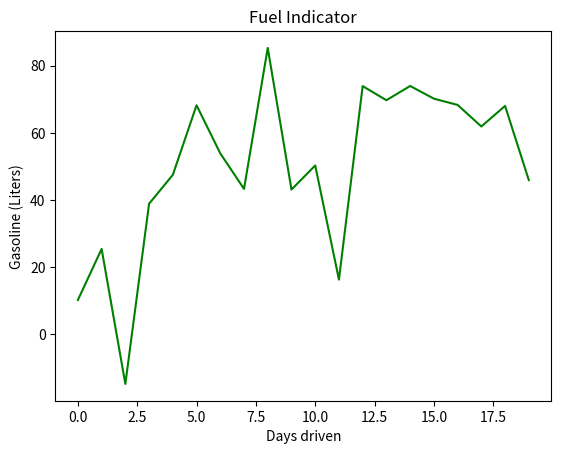

Generate this figure with matplotlib:
import random
import matplotlib.pyplot as plt
import numpy as np


class DataGenerator:
    def __init__(self, num_vals=10, range_start=0, range_end=1):
        self.num_vals = num_vals
        self.range_start = range_start
        self.range_end = range_end

    def __gen_points(self):
        def growth(series):
            m = random.random()
            return series * m

        def oscillation(i):
            delta = random.random() - 0.5
            coeff = random.randint(1,10)
            return i + (coeff * delta)

        series = growth(np.array(range(self.num_vals)))
        series = np.array([oscillation(i) for i in series])
        # scale it down to the mean of 0.5 and std of 1:
        return ((series - series.mean()) / (series.max() - series.min())) + 0.5

    def data_in_range(self):
        return (self.range_end - self.range_start) * self.__gen_points() + self.range_start

    def plot(self, points):
        plt.plot(points, color='g')
        plt.xlabel("Days driven")
        plt.ylabel("Gasoline (Liters)")
        plt.title("Fuel Indicator")
        plt.show()


if __name__ == '__main__':
    gen = DataGenerator(20, 0, 100)
    data = gen.data_in_range()
    gen.plot(data)